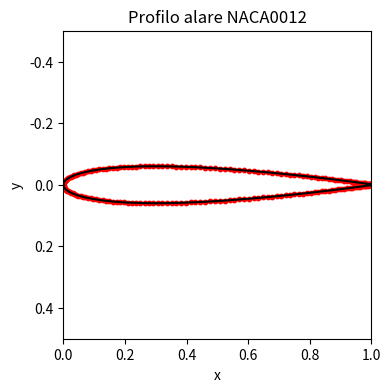

Here is the Python script that generated this plot: (Note: this script raises an exception after producing the figure.)
import numpy as np
import matplotlib.pyplot as plt
from scipy import integrate

# Parametri del profilo NACA0012
m = 0.0  # Linea media
p = 0.0  # Posizione del massimo spessore
t = 0.12  # Spessore percentuale

# Punti sulla superficie superiore e inferiore del profilo
num_points = 100
theta = np.linspace(0, np.pi, num_points)
x_upper = 0.5 * (1 - np.cos(theta))
x_lower = 0.5 * (1 - np.cos(theta))
y_upper = t / 0.2 * (0.2969 * np.sqrt(
    x_upper) - 0.1260 * x_upper - 0.3516 * x_upper ** 2 + 0.2843 * x_upper ** 3 - 0.1015 * x_upper ** 4)
y_lower = -t / 0.2 * (0.2969 * np.sqrt(
    x_lower) - 0.1260 * x_lower - 0.3516 * x_lower ** 2 + 0.2843 * x_lower ** 3 - 0.1015 * x_lower ** 4)

# Punti sulla superficie completa del profilo
x = np.concatenate((x_upper, x_lower[::-1]))
y = np.concatenate((y_upper, y_lower[::-1]))


# Metodo dei pannelli
def build_panels(x, y):
    panels = []
    for i in range(len(x) - 1):
        x0, y0 = x[i], y[i]
        x1, y1 = x[i + 1], y[i + 1]
        panels.append([x0, y0, x1, y1])
    return panels


# Calcolo delle normali
def calculate_normals(panels):
    normals = []
    for panel in panels:
        x0, y0, x1, y1 = panel
        dx = x1 - x0
        dy = y1 - y0
        length = np.sqrt(dx ** 2 + dy ** 2)
        nx = dy / length
        ny = -dx / length
        normals.append([nx, ny])
    return normals


# Soluzione del sistema lineare per il potenziale vorticoso
def solve_system(panels):
    num_panels = len(panels)
    A = np.zeros((num_panels, num_panels))
    b = np.zeros(num_panels)

    for i in range(num_panels):
        xi, yi = panels[i][:2]
        for j in range(num_panels):
            xj, yj = panels[j][:2]
            A[i, j] = np.log(np.sqrt((xi - xj) ** 2 + (yi - yj) ** 2))
        b[i] = -2 * np.pi

    strengths = np.linalg.solve(A, b)
    return strengths


# Calcolo dei coefficienti di pressione
def calculate_pressure_coefficients(panels, strengths, normals):
    num_panels = len(panels)
    cp = np.zeros(num_panels)
    for i in range(num_panels):
        cp[i] = 1 - (strengths[i] / 2.0)
    return cp


# Costruzione dei pannelli
panels = build_panels(x, y)

# Calcolo delle normali
normals = calculate_normals(panels)

# Soluzione del sistema lineare
strengths = solve_system(panels)

# Calcolo dei coefficienti di pressione
cp = calculate_pressure_coefficients(panels, strengths, normals)

# Calcolo delle coordinate dei punti di flusso
num_points = 100
flow_points = np.linspace(0, 1, num_points)
x_flow = np.zeros(num_points)
y_flow = np.zeros(num_points)
for i in range(num_points):
    x_flow[i] = flow_points[i]
    y_flow[i] = 0.0

# Calcolo del campo di velocità
u_freestream = 1.0
u = np.zeros(num_points)
v = np.zeros(num_points)
for i in range(num_points):
    for j in range(len(panels)):
        xi, yi = panels[j][:2]
        xj, yj = x_flow[i], y_flow[i]
        dx = xj - xi
        dy = yj - yi
        r_squared = dx ** 2 + dy ** 2
        u[i] += (strengths[j] / (2 * np.pi)) * (dy / r_squared)
        v[i] += -(strengths[j] / (2 * np.pi)) * (dx / r_squared)
    u[i] += u_freestream

# Plot del profilo alare
plt.figure(figsize=(8, 4))
plt.plot(x, y, color='black')
plt.scatter([panel[0] for panel in panels], [panel[1] for panel in panels], color='red', s=10)
plt.xlabel('x')
plt.ylabel('y')
plt.title('Profilo alare NACA0012')
plt.gca().set_aspect('equal')
plt.xlim(0, 1)
plt.ylim(-0.5, 0.5)
plt.gca().invert_yaxis()
plt.show()

# Plot dei coefficienti di pressione
plt.figure(figsize=(8, 4))
plt.plot(x_flow, cp, color='black')
plt.xlabel('x')
plt.ylabel('$C_p$')
plt.title('Coefficiente di Pressione sul Profilo alare NACA0012')
plt.gca().invert_yaxis()
plt.show()

# Plot del campo di velocità
plt.figure(figsize=(8, 4))
plt.plot(x_flow, u, label='U', color='black')
plt.plot(x_flow, v, label='V', linestyle='dashed', color='black')
plt.xlabel('x')
plt.ylabel('Velocità')
plt.title('Campo di Velocità intorno al Profilo alare NACA0012')
plt.legend()
plt.show()
